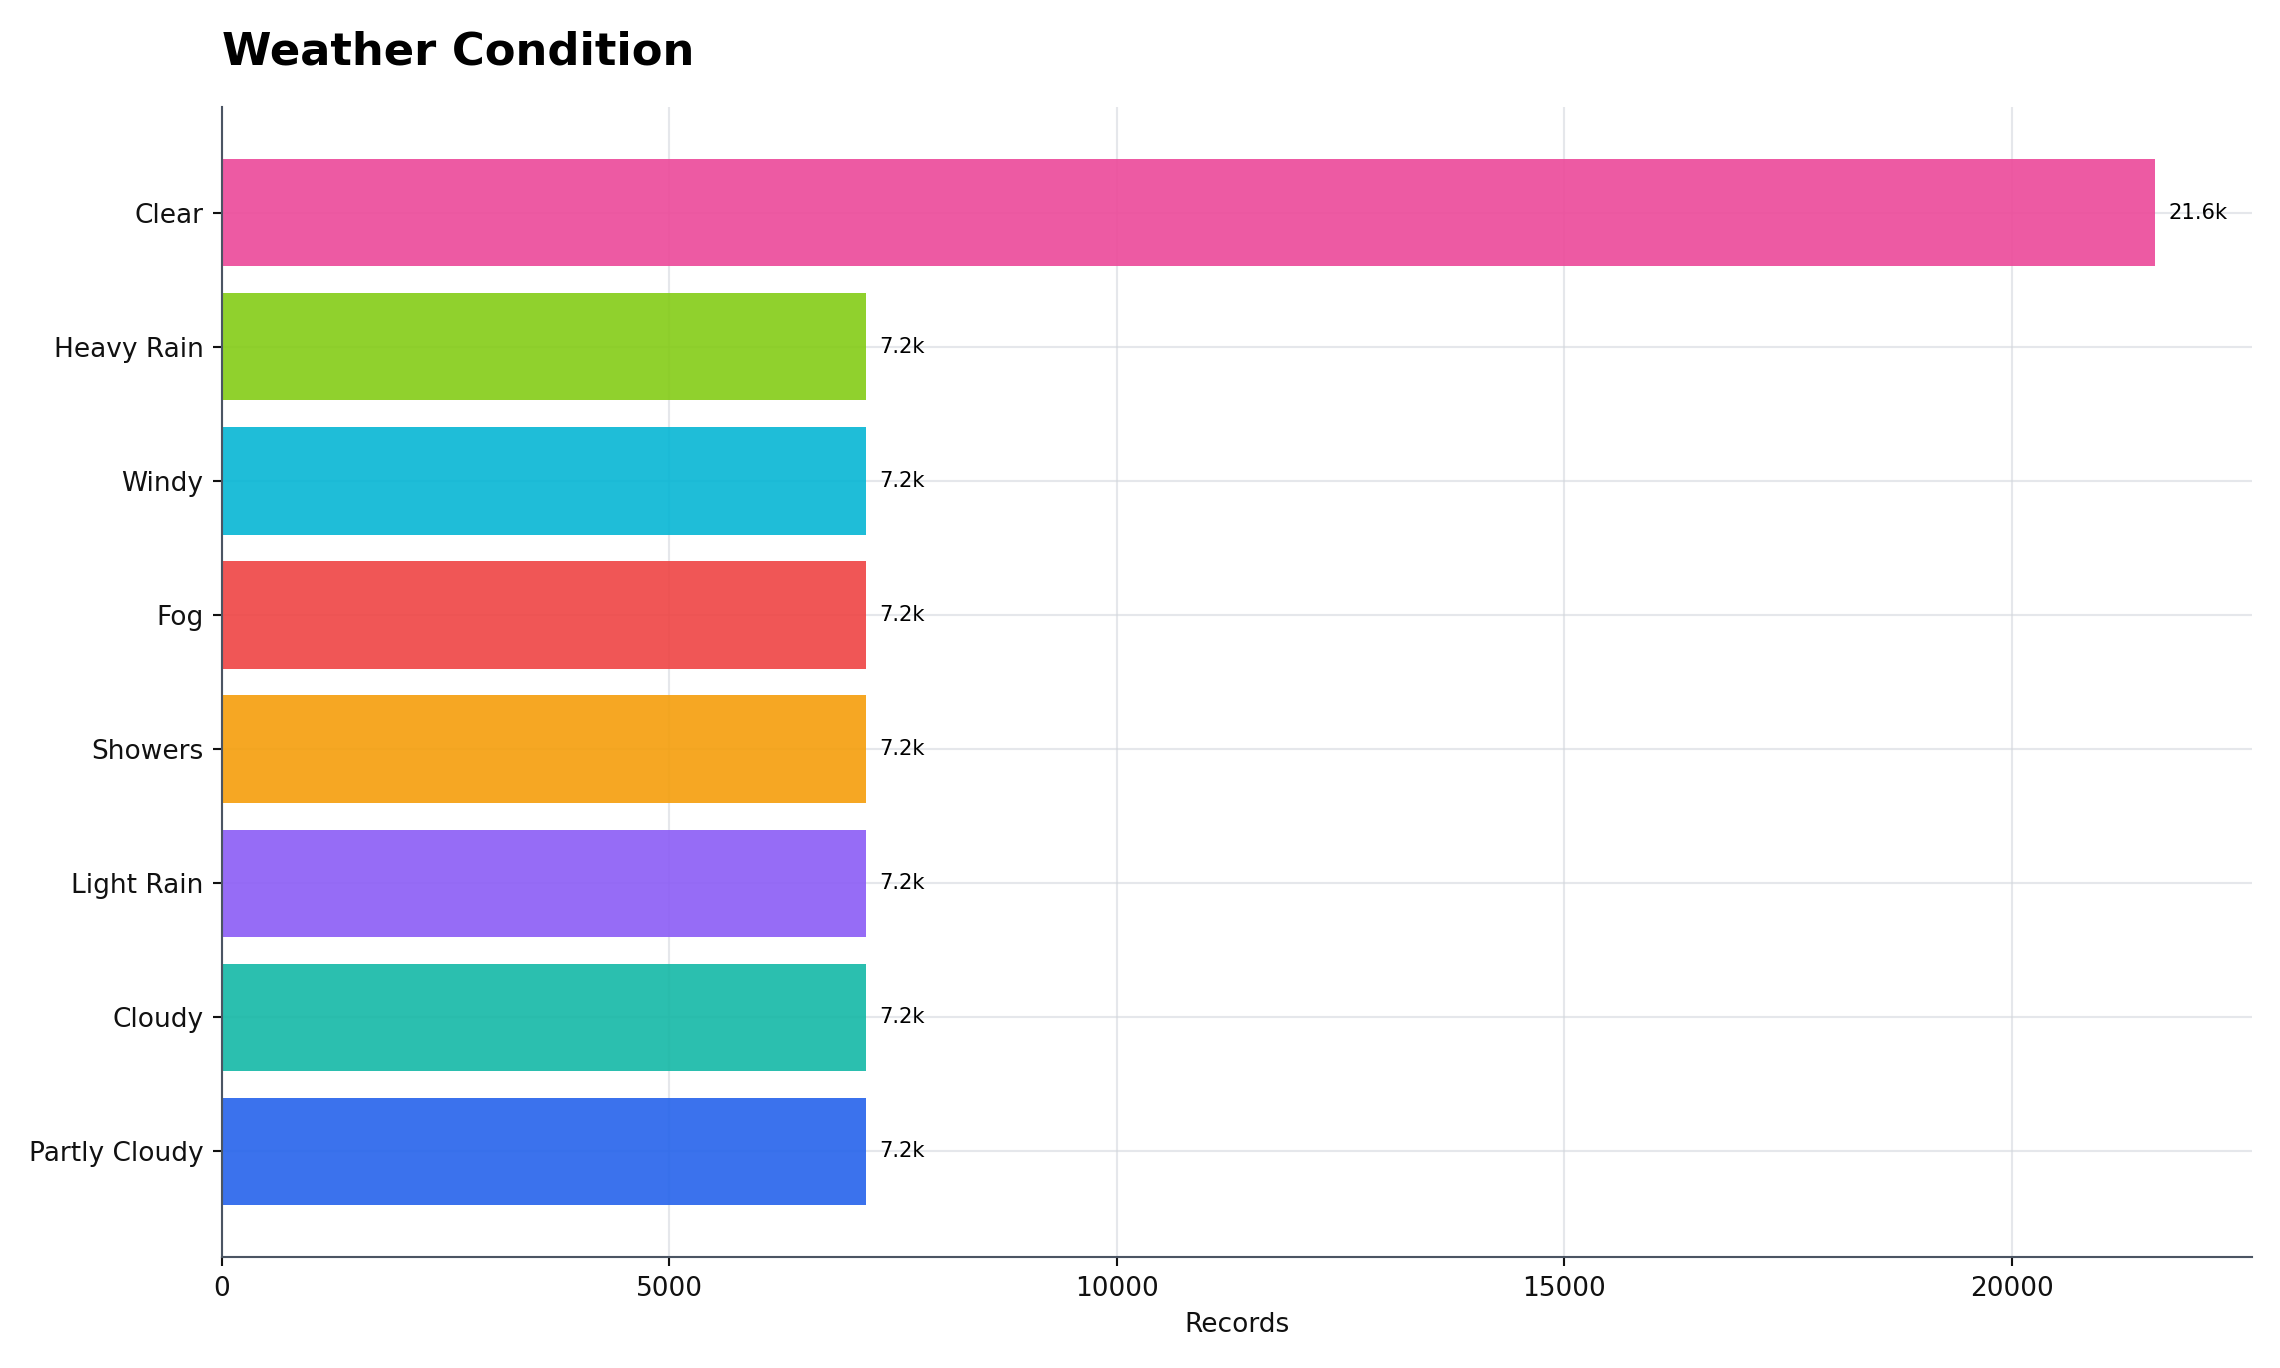

The file beside this chart, header and first rows:
category, count
clear, 21600
partly_cloudy, 7200
cloudy, 7200
light_rain, 7200
showers, 7200
windy, 7200
fog, 7200
heavy_rain, 7200
